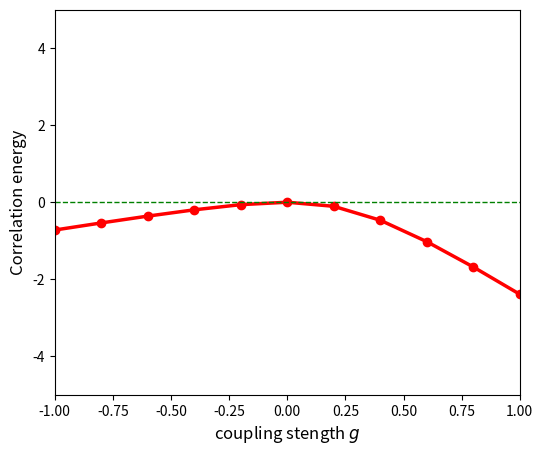

Write Python code to recreate this figure.
import numpy as np 
#from sympy import *
import matplotlib.pyplot as plt




particle = 8
# Maybe we deal with only the 
# two-pair problem first.
line = 5


delta = 1.0



# set the particles to pairs
pair = particle/2
if(particle%2 != 0):
	print('Odd number of particles.')
	exit(0)

if(pair>line):
	print('Wrong configuration.')
	exit(0)
 

if(pair==1):
	states=[ i for i in range(line)] 
elif(pair==2):
	states = [(i,j) for i in range(line) 
	                for j in range(i,line) if j!=i]
elif(pair==3):
	states = [(i,j,k) for i in range(line) 
	                  for j in range(i,line) 
	                  for k in range(j,line) 
	                  if j!=i and k!=j]
elif(pair==4):
	states = [(i,j,k,l) for i in range(line) 
	                    for j in range(i,line) 
	                    for k in range(j,line) 
	                    for l in range(k,line) 
	                    if j!=i and k!=j and l!=k]	                  

config_num  = len(states)

print('There are %d states: \n'  %config_num)
print(states)

print('\n')

# evaluate the sp operator 
def h_sp(A):
	if(pair==1):
		return A
	else:
		return sum(A)



# evaluate the pair term 
def h_pr(A,B):
	if(pair==1):
		if(A==B):
			return 2
		else:
			return 1
	else:	
		if(len(A)!=len(B)):
			print('Something wrong.')
			exit(0)
		elif(pair!=1):
			n = len(A)
		s1 = set(A)
		s2 = set(B)
		m = len(s1&s2)
   
		if(n==m):
			return 2
		elif(n - m ==1):
			return 1
		else:	
			return 0



# initialize a unit matrix with define dimension 
H = np.eye(config_num)

Hc= [ ['123' for i in range(config_num)] 
      for i in range(config_num)]


# The form of the matrix...
print('The form of the matrix is: \n')
for i in range(config_num): 
	for j in range(config_num):
		Hc[i][j]='-'+str(int(h_pr(states[i],states[j])))+'g'
		if(i==j):
			Hc[i][j] = Hc[i][j] + '+' \
			       + str(int(2*delta*h_sp(states[i])))   \
			       +'d'


for i in range(len(states)):
	print(Hc[i])

print('\n')

# Now consider the  


coupling = np.linspace(-1,1,11)

egv = [] # as the eigenvalue of H
crt = [] # as the correlation energy



# find the minimum of the eigenvalues 
for g in coupling:
# construction of the Hamiltonian
	for i in range(config_num): 
		for j in range(config_num):
			H[i,j]=-g*h_pr(states[i],states[j])
			if(i==j):
				H[i,j] = H[i,j] + delta*h_sp(states[i])


    # get the eigenvalues of H
	u, v = np.linalg.eig(H)
	egv.append(min(u))

	if(pair==1):
	    crt.append(min(u) + 2*g)
	else:
		crt.append(min(u)- sum(states[0])* delta + 2*g)

for i in range(len(crt)): 		
	 print(crt[i])



plt.tick_params(width=20,direction='in',
	            labelsize='large')
plt.figure(figsize=(6,5),dpi=60)

plt.plot(coupling,crt,'r-o',lw=2.5)
plt.plot((-1,1),(0,0),'g--',lw=1.0)
plt.xlim(-1,1)
plt.ylim(-5,5)
plt.xlabel('coupling stength $g$ ',fontsize=12)
plt.ylabel('Correlation energy',fontsize=12)
plt.savefig('result.pdf',format='pdf')



